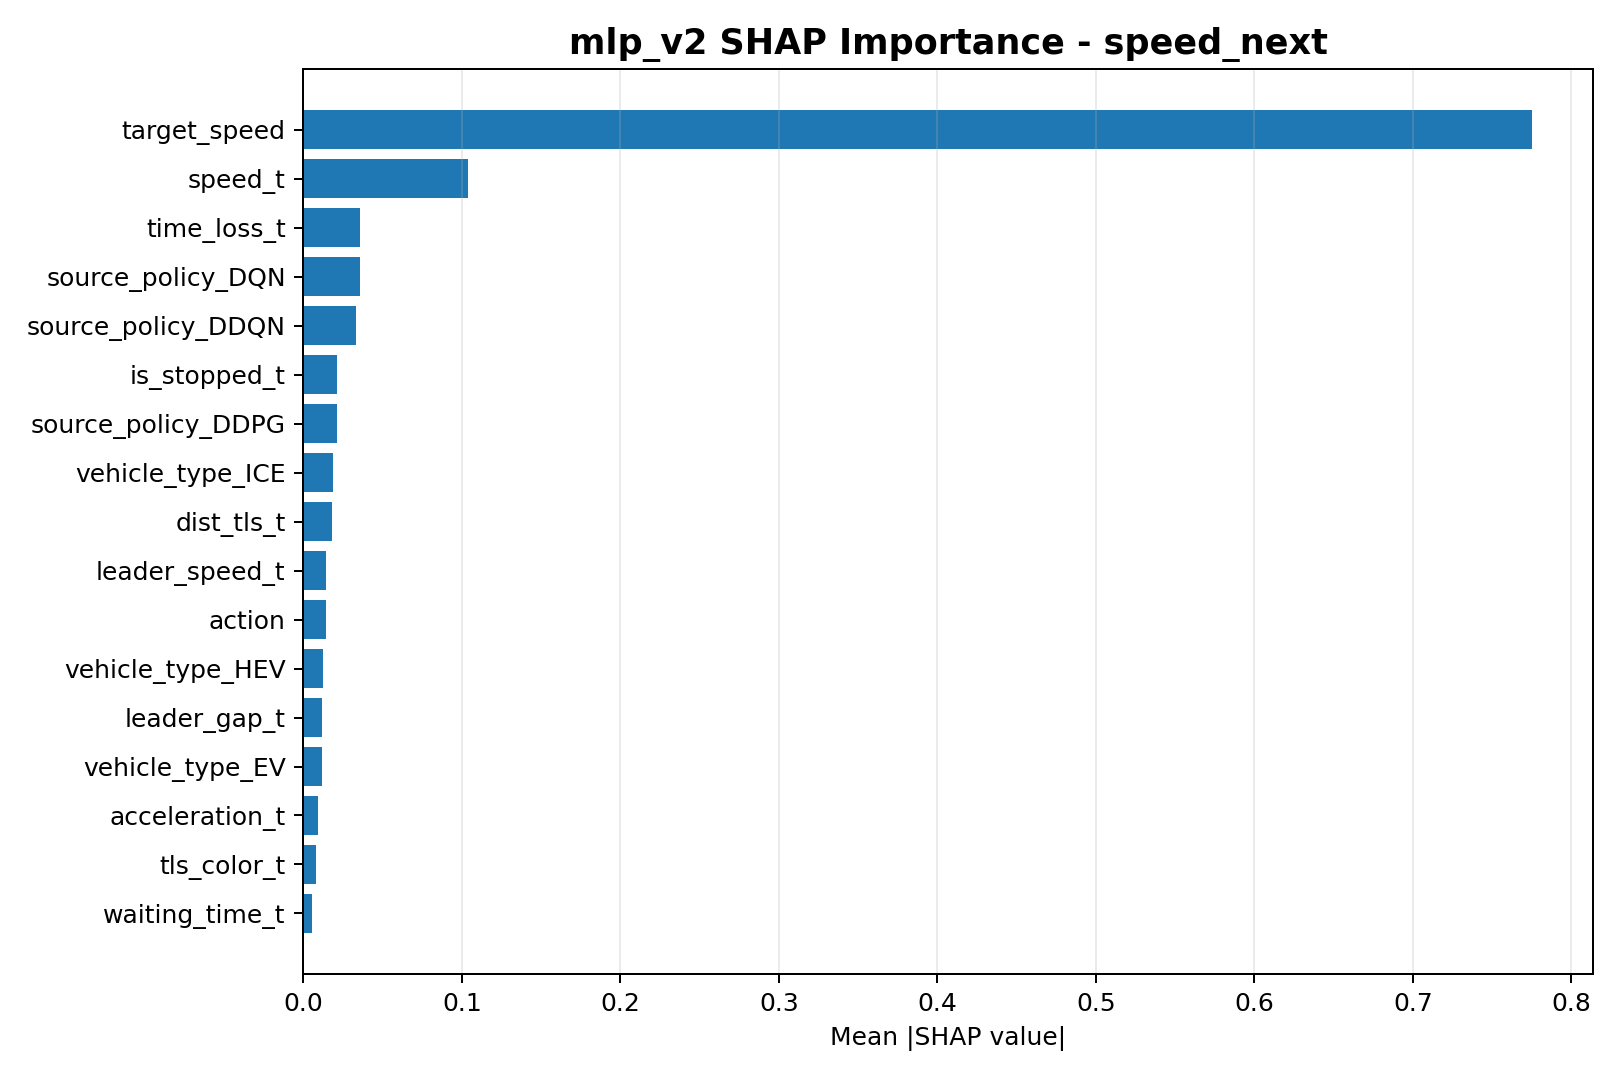

The data file committed next to this chart (first rows):
feature, mean_abs_shap
target_speed, 0.7749
speed_t, 0.1039
time_loss_t, 0.03594
source_policy_DQN, 0.03575
source_policy_DDQN, 0.03325
is_stopped_t, 0.02115
source_policy_DDPG, 0.02108
vehicle_type_ICE, 0.01874
dist_tls_t, 0.018
leader_speed_t, 0.01429
action, 0.0142
vehicle_type_HEV, 0.01259
leader_gap_t, 0.01196
vehicle_type_EV, 0.01167
acceleration_t, 0.009277
tls_color_t, 0.007821
waiting_time_t, 0.005797
